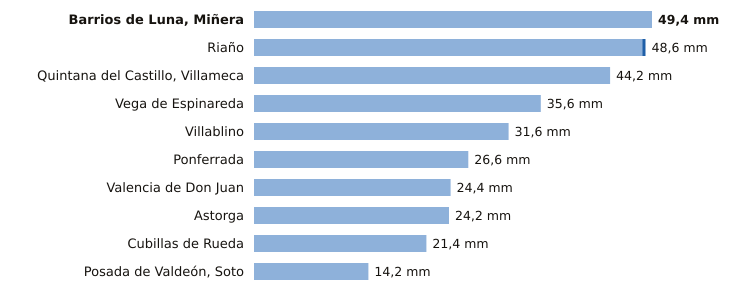

The file beside this chart, header and first rows:
estacion, provincia, indicativo, mm_6_dias_anteriores, mm_hoy, mm_7_dias, horas_de_hoy
Barrios de Luna, Miñera, León, 2701D, 49.4, 0.0, 49.4, 3
Riaño, León, 2624C, 48.2, 0.4, 48.6, 6
Quintana del Castillo, Villameca, León, 2728B, 44.2, 0.0, 44.2, 4
Vega de Espinareda, León, 1561I, 35.6, 0.0, 35.6, 5
Villablino, León, 1541B, 31.6, 0.0, 31.6, 5
Ponferrada, León, 1549, 26.6, 0.0, 26.6, 6
Valencia de Don Juan, León, 2664B, 24.4, 0.0, 24.4, 5
Astorga, León, 2734D, 24.2, 0.0, 24.2, 6
Cubillas de Rueda, León, 2626Y, 21.4, 0.0, 21.4, 3
Posada de Valdeón, Soto, León, 1178Y, 14.2, 0.0, 14.2, 6
